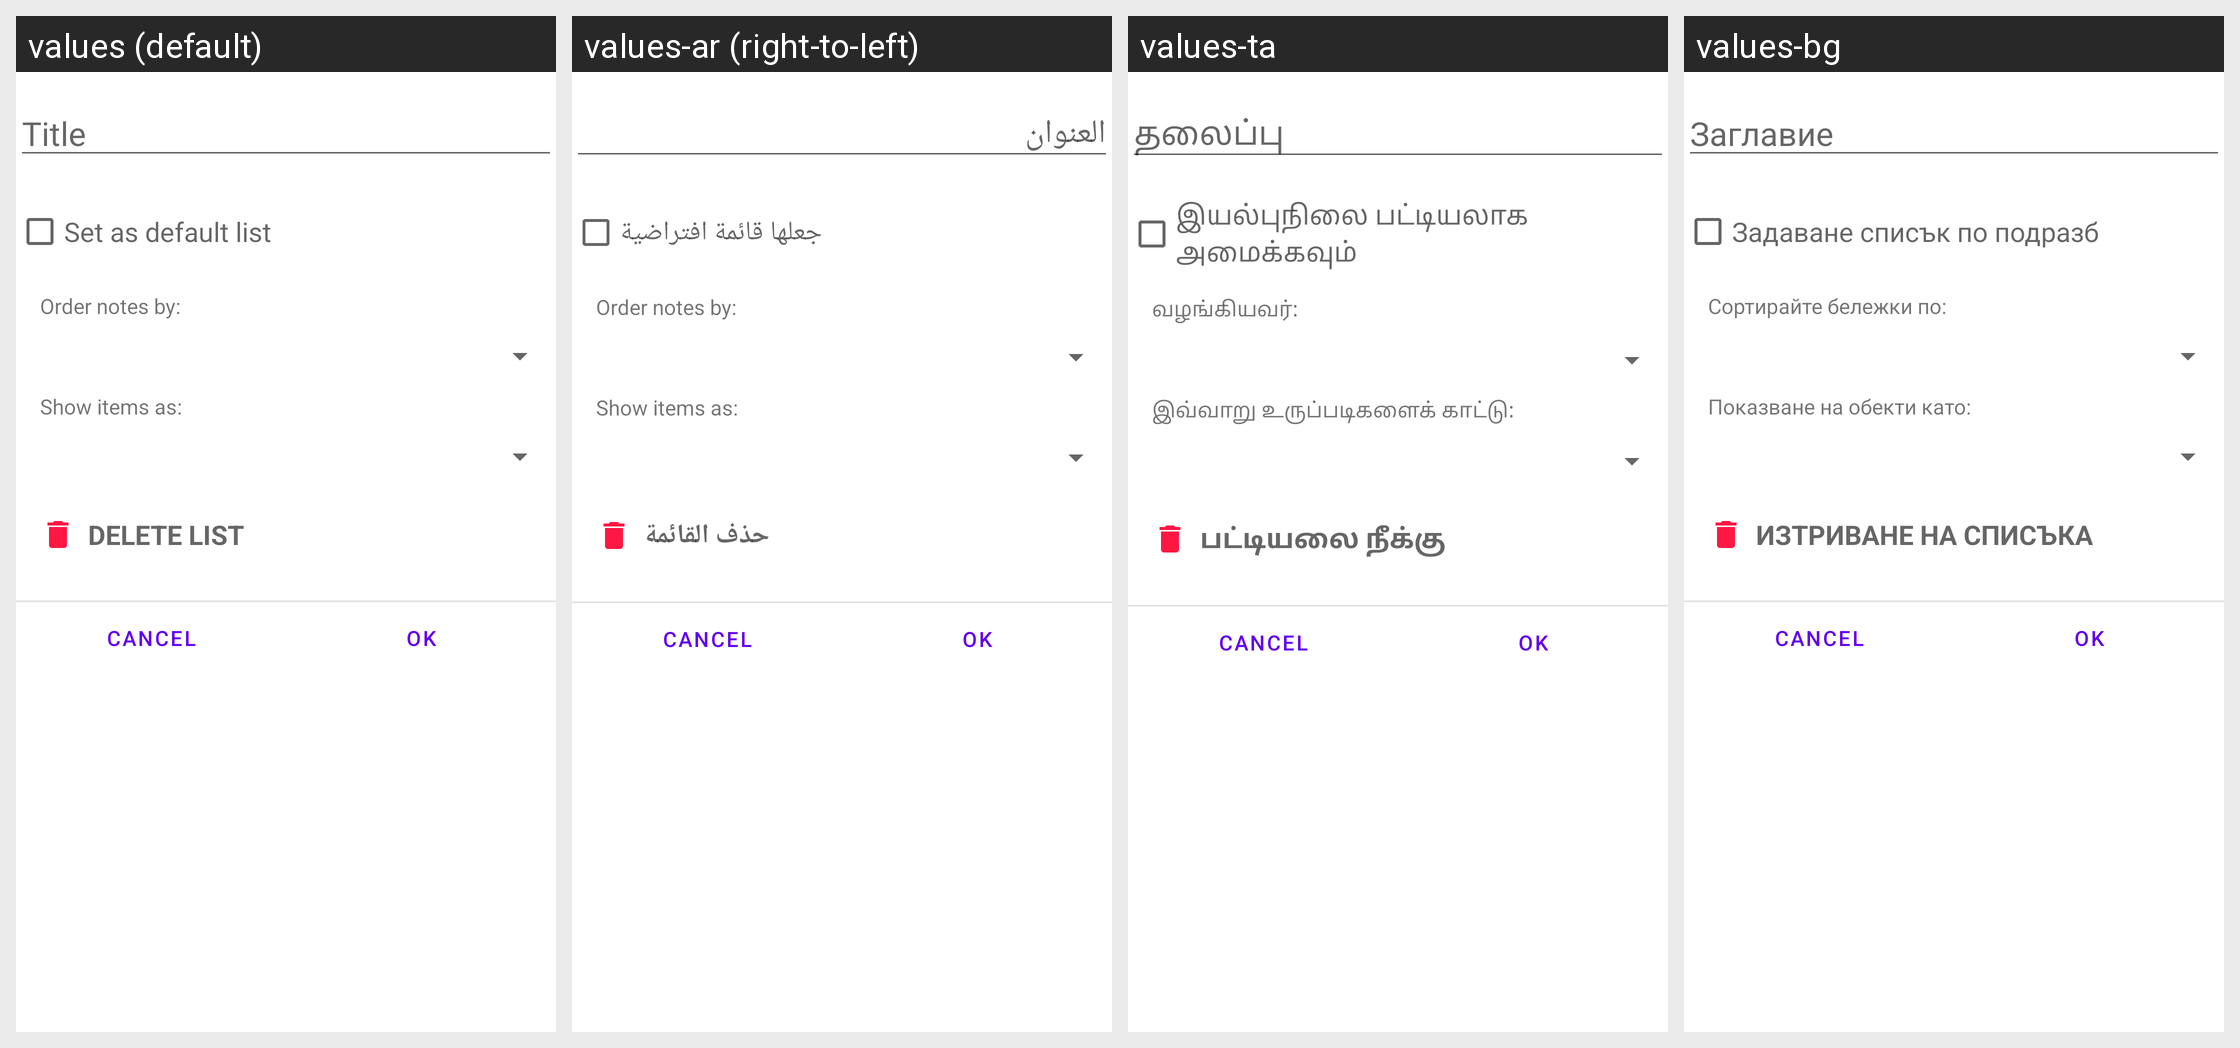

For this localized Android screen grid, give each drawn string resource with its value in every locale shown.
Android screen res/layout/fragment_dialog_editlist.xml rendered under 4 locales, left to right: values (default), values-ar (right-to-left), values-ta, values-bg. Device: Nexus 5 (rendered at 1080×1920; each locale shown at half size, 540×960, under a caption strip naming it); theme Theme.MaterialComponents.DayNight.NoActionBar.
Other locales in the repository, not shown: values-af, values-ca-rES, values-co, values-cs, values-da, values-de, values-el, values-es, values-et, values-fa, values-fi-rFI, values-fr, values-gl, values-hu, values-in-rID, values-it, values-iw-rIL, values-ja, values-ko, values-nb-rNO, values-nl, values-nn, values-no-rNO, values-pl, values-pt, values-pt-rBR, values-pt-rPT, values-ro, values-ru, values-sk, values-sl, values-sv, values-tr, values-uk, values-vec, values-vi, values-zh-rCN, values-zh-rTW.
Strings drawn on this screen, with the default value and each locale's value (text and hints the layout hard-codes, and strings that could not be matched under every locale, appear in the picture but are not listed):

editor_title_hint
  values: Title
  values-ar: العنوان
  values-ta: தலைப்பு
  values-bg: Заглавие

menu_setdefaultlist
  values: Set as default list
  values-ar: جعلها قائمة افتراضية
  values-ta: இயல்புநிலை பட்டியலாக அமைக்கவும்
  values-bg: Задаване списък по подразб

order_notes_by
  values: Order notes by:
  values-ar: Order notes by:  [not translated; the default value is used]
  values-ta: வழங்கியவர்:
  values-bg: Сортирайте бележки по:

show_elements_as
  values: Show items as:
  values-ar: Show items as:  [not translated; the default value is used]
  values-ta: இவ்வாறு உருப்படிகளைக் காட்டு:
  values-bg: Показване на обекти като:

menu_deletelist
  values: Delete list
  values-ar: حذف القائمة
  values-ta: பட்டியலை நீக்கு
  values-bg: Изтриване на списъка
